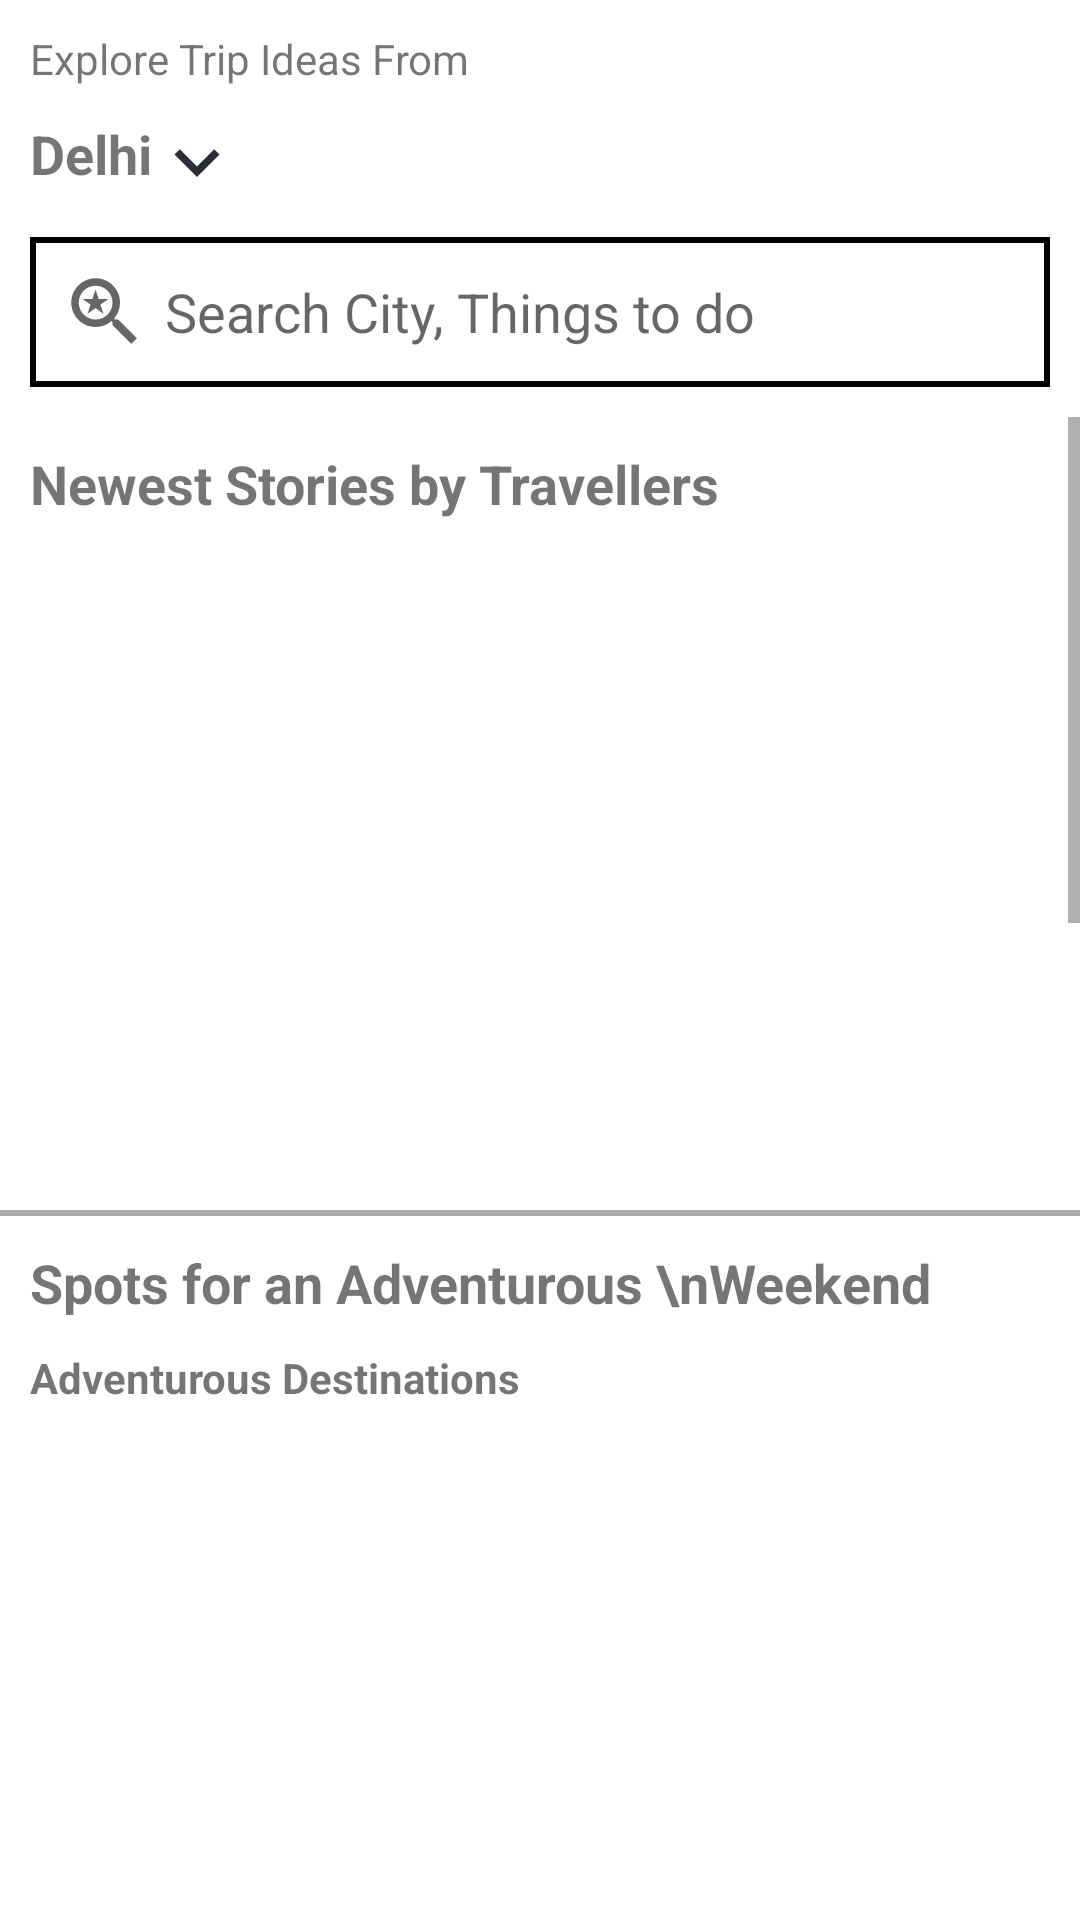

This screen was rendered from an Android layout file. Write that file and the resources it references.
<!-- AndroidManifest.xml: application theme Theme.MakeMyTrip -->
<!-- res/layout/fragment_trip_ideas.xml -->
<?xml version="1.0" encoding="utf-8"?>
<LinearLayout xmlns:android="http://schemas.android.com/apk/res/android"
    xmlns:tools="http://schemas.android.com/tools"
    android:layout_width="match_parent"
    android:layout_height="match_parent"
    android:orientation="vertical"
    tools:context=".fragment.TripIdeasFragment">

    <TextView
        android:layout_width="wrap_content"
        android:layout_height="wrap_content"
        android:layout_margin="10dp"
        android:text="Explore Trip Ideas From" />

    <TextView
        android:layout_width="wrap_content"
        android:layout_height="wrap_content"
        android:layout_marginStart="10dp"
        android:drawableEnd="@drawable/ic_arrow_down"
        android:text="Delhi"
        android:textSize="18sp"
        android:textStyle="bold" />

    <EditText
        android:id="@+id/search_TripIdeasFragment"
        android:layout_width="match_parent"
        android:layout_height="wrap_content"
        android:layout_margin="10dp"
        android:background="@drawable/rect_bg"
        android:drawableStart="@drawable/ic_search"
        android:drawablePadding="5dp"
        android:hint="Search City, Things to do"
        android:padding="10dp" />


    <ScrollView
        android:layout_width="match_parent"
        android:layout_height="match_parent"
        android:layout_marginBottom="20dp">

        <LinearLayout
            android:layout_width="match_parent"
            android:layout_height="match_parent"
            android:orientation="vertical">

            <TextView
                android:layout_width="wrap_content"
                android:layout_height="wrap_content"
                android:layout_margin="10dp"
                android:text="Newest Stories by Travellers"
                android:textSize="18dp"
                android:textStyle="bold" />

            <androidx.recyclerview.widget.RecyclerView
                android:id="@+id/recycler1_TripIdeasFragment"
                android:layout_width="match_parent"
                android:layout_height="200dp"
                android:layout_marginTop="10dp" />

            <ImageView
                android:layout_width="match_parent"
                android:layout_height="2dp"
                android:layout_marginTop="10dp"
                android:background="@android:color/darker_gray" />

            <TextView
                android:layout_width="wrap_content"
                android:layout_height="wrap_content"
                android:layout_marginStart="10dp"
                android:layout_marginTop="10dp"
                android:text="Spots for an Adventurous \nWeekend"
                android:textSize="18dp"
                android:textStyle="bold" />

            <TextView
                android:layout_width="wrap_content"
                android:layout_height="wrap_content"
                android:layout_marginStart="10dp"
                android:layout_marginTop="10dp"
                android:text="Adventurous Destinations"
                android:textStyle="bold" />

            <androidx.recyclerview.widget.RecyclerView
                android:id="@+id/recycler2_TripIdeasFragment"
                android:layout_width="match_parent"
                android:layout_height="200dp"
                android:layout_marginTop="10dp" />

            <ImageView
                android:layout_width="match_parent"
                android:layout_height="2dp"
                android:layout_marginTop="10dp"
                android:background="@android:color/darker_gray" />

            <TextView
                android:layout_width="wrap_content"
                android:layout_height="wrap_content"
                android:layout_margin="10dp"
                android:text="Unlock Your Wanderlust"
                android:textSize="18dp"
                android:textStyle="bold" />

            <androidx.recyclerview.widget.RecyclerView
                android:id="@+id/recycler3_TripIdeasFragment"
                android:layout_width="match_parent"
                android:layout_height="200dp"
                android:layout_marginTop="10dp" />

            <ImageView
                android:layout_width="match_parent"
                android:layout_height="2dp"
                android:layout_marginTop="10dp"
                android:background="@android:color/darker_gray" />

            <TextView
                android:layout_width="wrap_content"
                android:layout_height="wrap_content"
                android:layout_margin="10dp"
                android:text="Discover by Interest"
                android:textSize="18dp"
                android:textStyle="bold" />

            <androidx.recyclerview.widget.RecyclerView
                android:id="@+id/recycler4_TripIdeasFragment"
                android:layout_width="match_parent"
                android:layout_height="200dp"
                android:layout_marginTop="10dp" />

            <ImageView
                android:layout_width="match_parent"
                android:layout_height="2dp"
                android:layout_marginTop="10dp"
                android:background="@android:color/darker_gray" />


            <TextView
                android:layout_width="wrap_content"
                android:layout_height="wrap_content"
                android:layout_margin="10dp"
                android:text="Trip Ideas by Travellers"
                android:textSize="18dp"
                android:textStyle="bold" />


            <androidx.recyclerview.widget.RecyclerView
                android:id="@+id/recycler6_TripIdeasFragment"
                android:layout_width="match_parent"
                android:layout_height="200dp"
                android:layout_marginTop="10dp" />

            <ImageView
                android:layout_width="match_parent"
                android:layout_height="2dp"
                android:layout_marginTop="30dp"
                android:background="@android:color/darker_gray" />


        </LinearLayout>
    </ScrollView>
</LinearLayout>
<!-- resources referenced by this layout -->
<resources>
  <!-- drawable ic_arrow_down (drawable) -->
  <vector android:height="30dp" android:tint="#2A2D36"
      android:viewportHeight="24" android:viewportWidth="24"
      android:width="30dp" xmlns:android="http://schemas.android.com/apk/res/android">
      <path android:fillColor="@android:color/white" android:pathData="M7.41,8.59L12,13.17l4.59,-4.58L18,10l-6,6 -6,-6 1.41,-1.41z"/>
  </vector>
  <!-- drawable ic_search (drawable) -->
  <vector android:height="30dp" android:tint="?attr/colorControlNormal"
      android:viewportHeight="24" android:viewportWidth="24"
      android:width="30dp" xmlns:android="http://schemas.android.com/apk/res/android">
      <path android:fillColor="@android:color/white" android:pathData="M15.5,14h-0.79l-0.28,-0.27C15.41,12.59 16,11.11 16,9.5 16,5.91 13.09,3 9.5,3S3,5.91 3,9.5 5.91,16 9.5,16c1.61,0 3.09,-0.59 4.23,-1.57l0.27,0.28v0.79l5,4.99L20.49,19l-4.99,-5zM9.5,14C7.01,14 5,11.99 5,9.5S7.01,5 9.5,5 14,7.01 14,9.5 11.99,14 9.5,14zM7.33,12.5l2.14,-1.53 2.14,1.53 -0.83,-2.46 2.15,-1.5h-2.62L9.47,6l-0.84,2.54L6,8.54l2.14,1.49z"/>
  </vector>
  <!-- drawable rect_bg (drawable) -->
  <?xml version="1.0" encoding="utf-8"?>
  <shape xmlns:android="http://schemas.android.com/apk/res/android"
      android:shape="rectangle">
  
      <size
          android:width="10dp"
          android:height="2dp" />
  
      <stroke
          android:width="2dp"
          android:color="@color/black" />
  
  </shape>
  <style name="Theme.MakeMyTrip" parent="Theme.MaterialComponents.DayNight.NoActionBar">
           Primary brand color.
          <item name="colorPrimary">@color/purple_500</item>
          <item name="colorPrimaryVariant">@color/purple_700</item>
          <item name="colorOnPrimary">@color/white</item>
          
          <item name="colorSecondary">@color/teal_200</item>
          <item name="colorSecondaryVariant">@color/teal_700</item>
          <item name="colorOnSecondary">@color/black</item>
          
          <item name="android:statusBarColor" tools:targetApi="l">?attr/colorPrimaryVariant</item>
          
      </style>
  <!-- not gathered from this repository: default colours our renderer supplied (Android Studio template values) -->
  <color name="purple_500">#FF6200EE</color>
  <color name="purple_700">#FF3700B3</color>
  <color name="teal_200">#FF03DAC5</color>
  <color name="teal_700">#FF018786</color>
  <color name="black">#FF000000</color>
  <color name="white">#FFFFFFFF</color>
</resources>
